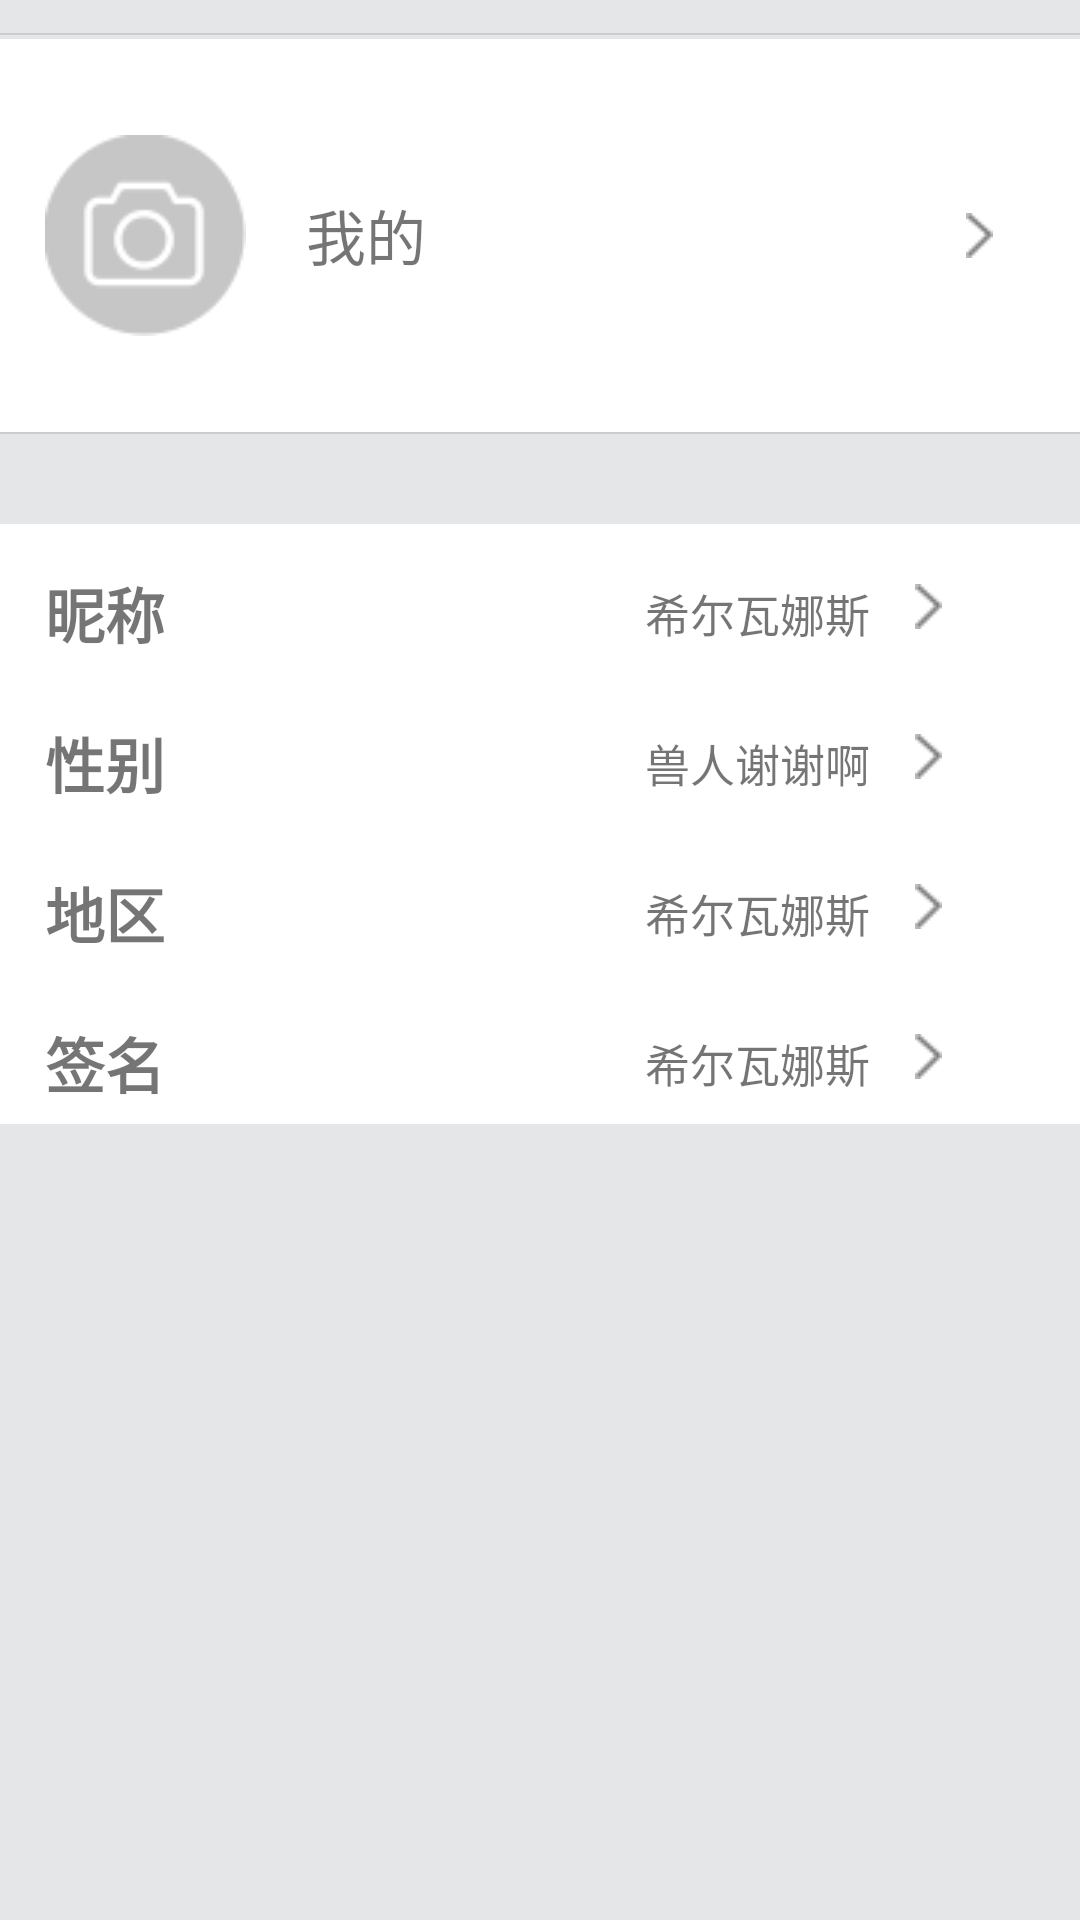

Here is an Android app screen rendered from its layout file. Give the layout XML and the strings, colors and styles it references.
<!-- AndroidManifest.xml: application theme AppTheme -->
<!-- res/layout/activity_me.xml -->
<?xml version="1.0" encoding="utf-8"?>
<RelativeLayout xmlns:android="http://schemas.android.com/apk/res/android"
                android:layout_width="match_parent"
                android:layout_height="match_parent"
                android:orientation="vertical"
                android:background="@color/transparent"
    >
    <LinearLayout
        android:layout_marginTop="11dp"
        android:layout_width="match_parent"
        android:layout_height="2px"
        >
        <View
            android:layout_width="match_parent"
            android:layout_height="match_parent"
            android:background="#cccccc"
            />
    </LinearLayout>

    <LinearLayout
        android:id="@+id/lay1"
        android:layout_width="match_parent"
        android:layout_height="131sp"
        android:layout_marginTop="13dp"
        android:background="@color/white"
        android:layout_alignParentTop="true"
        android:layout_alignParentStart="true">



        <ImageView
            android:layout_width="wrap_content"
            android:layout_height="wrap_content"
            android:background="@mipmap/wode_xiangji"
            android:layout_gravity="left|center_vertical"
            android:layout_marginLeft="15sp"
            />
        <TextView
            android:id="@+id/textView"
            android:layout_width="wrap_content"
            android:layout_height="wrap_content"
            android:layout_gravity="left|center_vertical"
            android:layout_marginLeft="20sp"
            android:text="我的"
            android:textSize="20sp"
            />
        <ImageView
            android:layout_width="wrap_content"
            android:layout_height="wrap_content"
            android:src="@mipmap/jiantou"
            android:layout_gravity="left|center_vertical"
            android:layout_marginLeft="180sp"
            />

    </LinearLayout>
    <LinearLayout
        android:id="@+id/div_tab_bar"
        android:layout_width="match_parent"
        android:layout_height="2px"
        android:layout_below="@id/lay1">
        <View
            android:layout_width="match_parent"
            android:layout_height="match_parent"
            android:background="#cccccc"
            />
    </LinearLayout>

    <LinearLayout
        android:id="@+id/lay3"
        android:layout_marginTop="30sp"
        android:layout_width="match_parent"
        android:layout_below="@id/div_tab_bar"
        android:background="@color/white"
        android:layout_height="50sp">


        <TextView
            android:layout_width="wrap_content"
            android:layout_height="wrap_content"
            android:layout_marginTop="15sp"
            android:layout_marginLeft="15sp"
            android:text="昵称"
            android:textStyle="bold"
            android:textSize="20sp"
            />
        <TextView
            android:layout_width="wrap_content"
            android:layout_height="wrap_content"
            android:text="希尔瓦娜斯"
            android:layout_marginTop="13sp"
            android:layout_marginLeft="160sp"
            android:textSize="15sp"/>

        <ImageView
            android:layout_width="wrap_content"
            android:layout_height="wrap_content"
            android:src="@mipmap/jiantou"
            android:layout_marginTop="20sp"
            android:layout_marginLeft="15sp"
            />
    </LinearLayout>
    <LinearLayout
        android:id="@+id/lay4"
        android:layout_width="match_parent"
        android:layout_below="@id/lay3"
        android:background="@color/white"
        android:layout_height="50sp">


        <TextView
            android:layout_width="wrap_content"
            android:layout_height="wrap_content"
            android:layout_marginTop="15sp"
            android:layout_marginLeft="15sp"
            android:text="性别"
            android:textStyle="bold"
            android:textSize="20sp"
            />
        <TextView
            android:layout_width="wrap_content"
            android:layout_height="wrap_content"
            android:text="兽人谢谢啊"
            android:layout_marginTop="13sp"
            android:layout_marginLeft="160sp"
            android:textSize="15sp"/>

        <ImageView
            android:layout_width="wrap_content"
            android:layout_height="wrap_content"
            android:src="@mipmap/jiantou"
            android:layout_marginTop="20sp"
            android:layout_marginLeft="15sp"
            />
    </LinearLayout>

    <LinearLayout
        android:id="@+id/lay5"
        android:layout_width="match_parent"
        android:layout_below="@id/lay4"
        android:background="@color/white"
        android:layout_height="50sp">


        <TextView
            android:layout_width="wrap_content"
            android:layout_height="wrap_content"
            android:layout_marginTop="15sp"
            android:layout_marginLeft="15sp"
            android:text="地区"
            android:textStyle="bold"
            android:textSize="20sp"
            />
        <TextView
            android:layout_width="wrap_content"
            android:layout_height="wrap_content"
            android:text="希尔瓦娜斯"
            android:layout_marginTop="13sp"
            android:layout_marginLeft="160sp"
            android:textSize="15sp"/>

        <ImageView
            android:layout_width="wrap_content"
            android:layout_height="wrap_content"
            android:src="@mipmap/jiantou"
            android:layout_marginTop="20sp"
            android:layout_marginLeft="15sp"
            />
    </LinearLayout>

    <LinearLayout
        android:id="@+id/lay6"
        android:layout_width="match_parent"
        android:layout_below="@id/lay5"
        android:background="@color/white"
        android:layout_height="50sp">


        <TextView
            android:layout_width="wrap_content"
            android:layout_height="wrap_content"
            android:layout_marginTop="15sp"
            android:layout_marginLeft="15sp"
            android:text="签名"
            android:textStyle="bold"
            android:textSize="20sp"
            />
        <TextView
            android:layout_width="wrap_content"
            android:layout_height="wrap_content"
            android:text="希尔瓦娜斯"
            android:layout_marginTop="13sp"
            android:layout_marginLeft="160sp"
            android:textSize="15sp"/>

        <ImageView
            android:layout_width="wrap_content"
            android:layout_height="wrap_content"
            android:src="@mipmap/jiantou"
            android:layout_marginTop="20sp"
            android:layout_marginLeft="15sp"
            />
    </LinearLayout>


</RelativeLayout>
<!-- resources referenced by this layout -->
<resources>
  <color name="transparent">#e5e6e7</color>
  <color name="white">#ffffff</color>
  <!-- mipmap jiantou: png bitmap (mipmap-mdpi, 1123 bytes) -->
  <!-- mipmap wode_xiangji: png bitmap (mipmap-mdpi, 2583 bytes) -->
  <style name="AppTheme" parent="Theme.AppCompat.Light.NoActionBar">
          
          <item name="colorPrimary">@color/colorPrimary</item>
          <item name="colorPrimaryDark">@color/colorPrimaryDark</item>
          <item name="colorAccent">@color/colorAccent</item>
      </style>
  <color name="colorPrimary">#3F51B5</color>
  <color name="colorPrimaryDark">#303F9F</color>
  <color name="colorAccent">#FF4081</color>
</resources>
